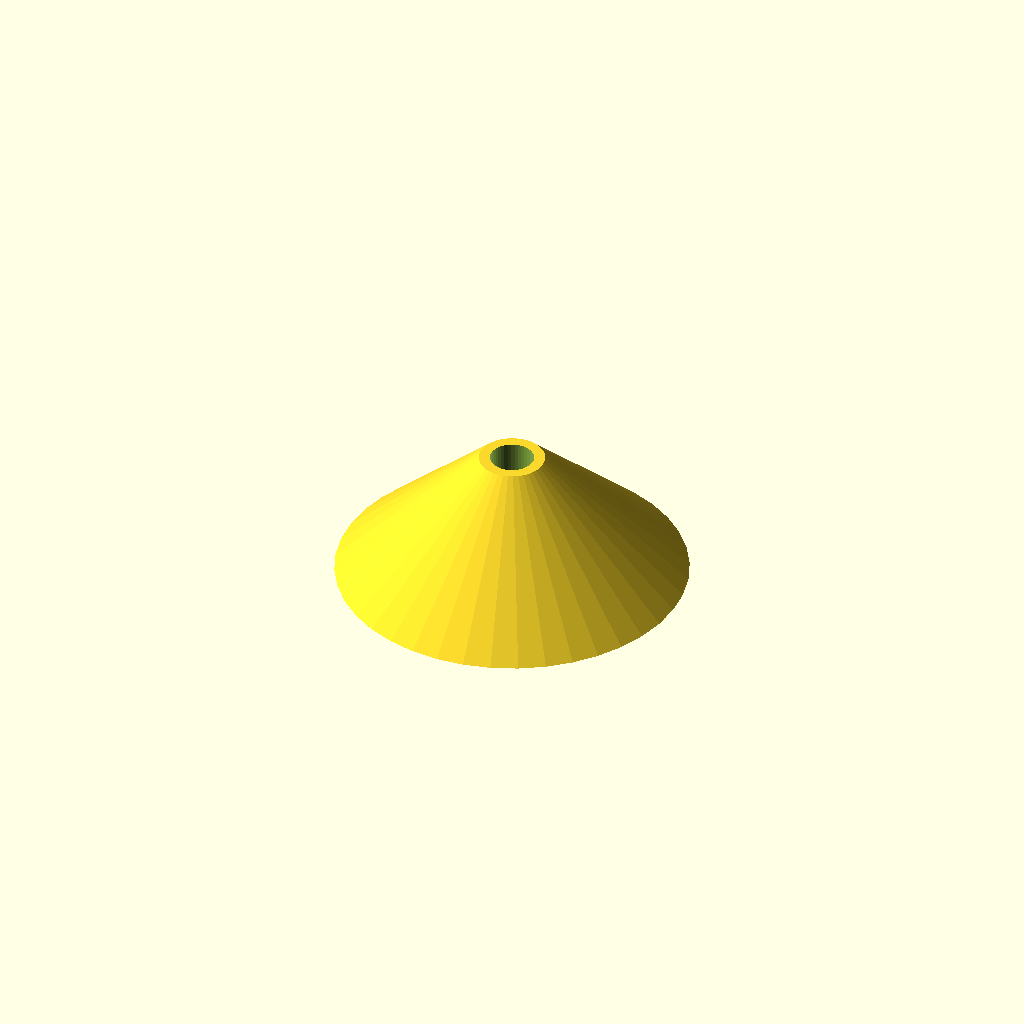
Cell 1: the model at its default parameters.
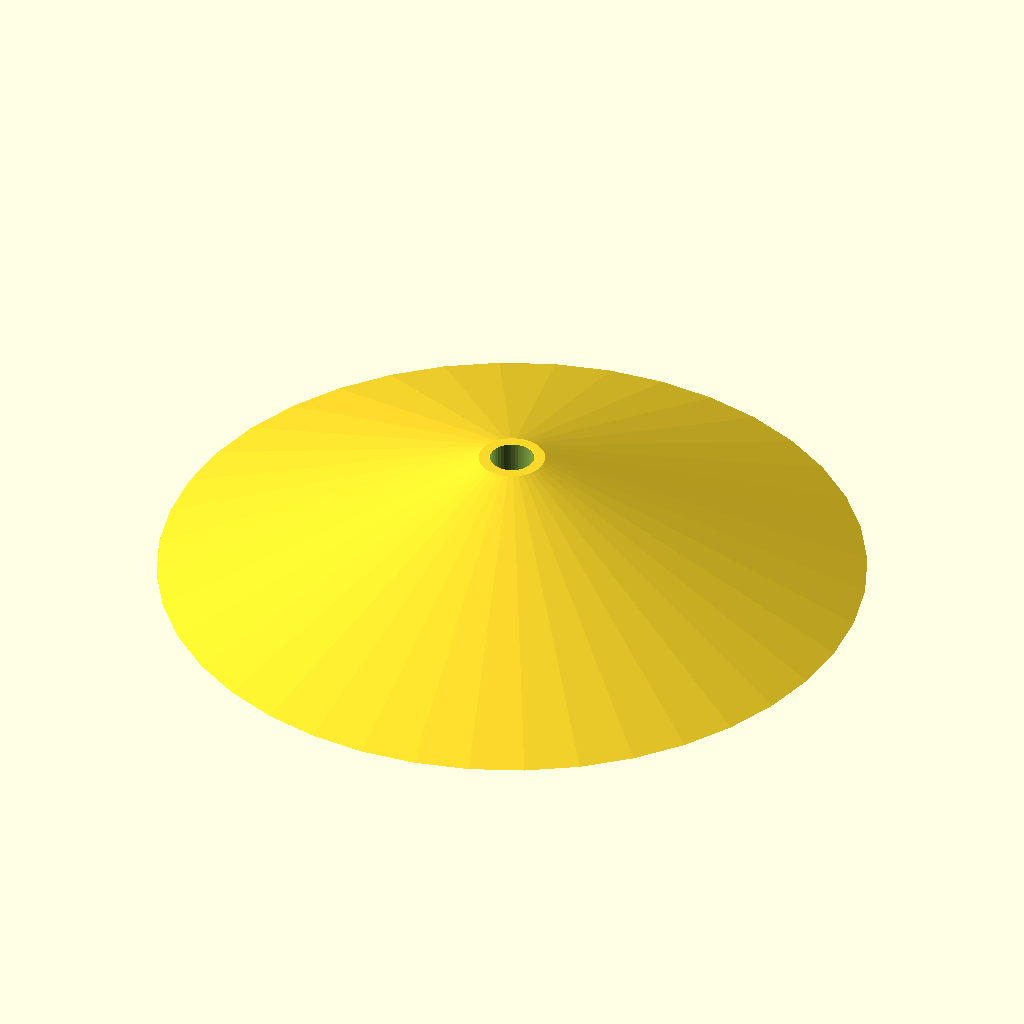
Cell 2: r1 = 16 (everything else at default).
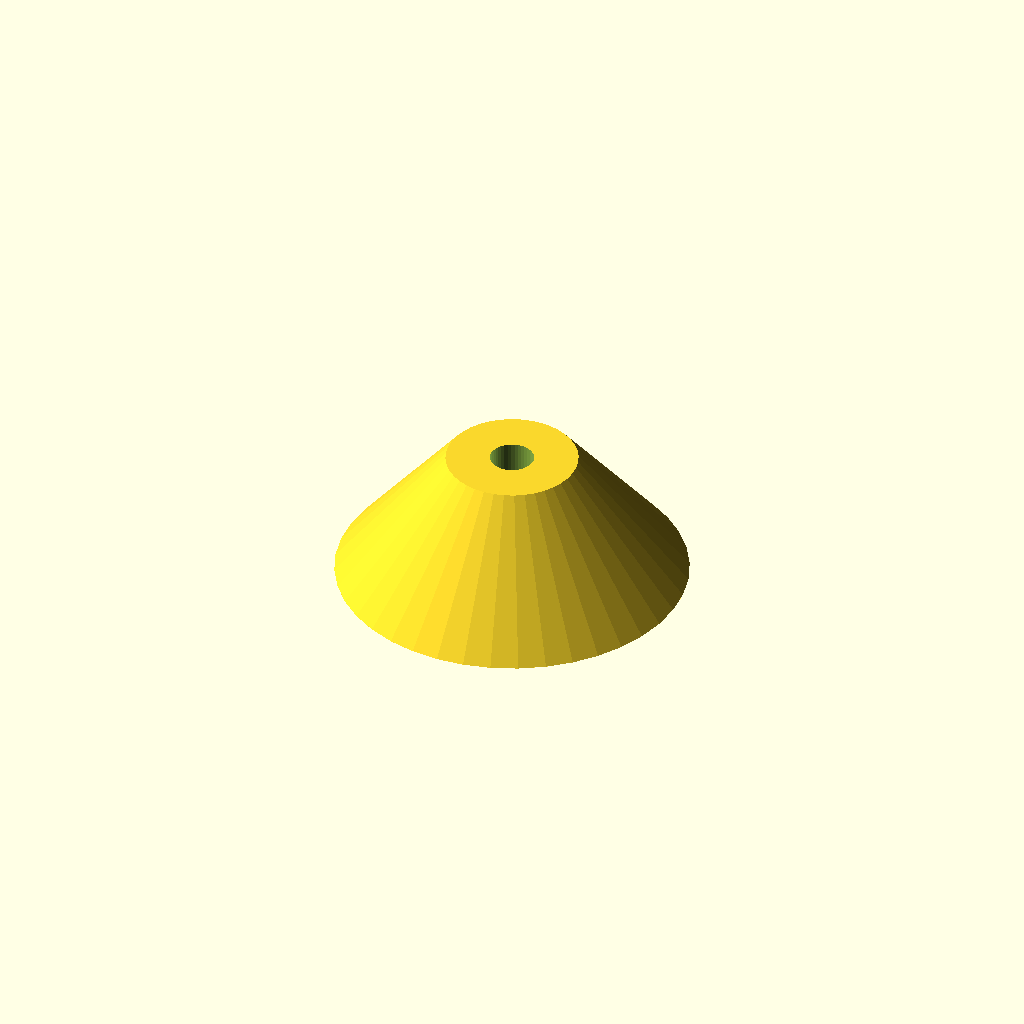
Cell 3 — r2 set to 3, the other parameters unchanged.
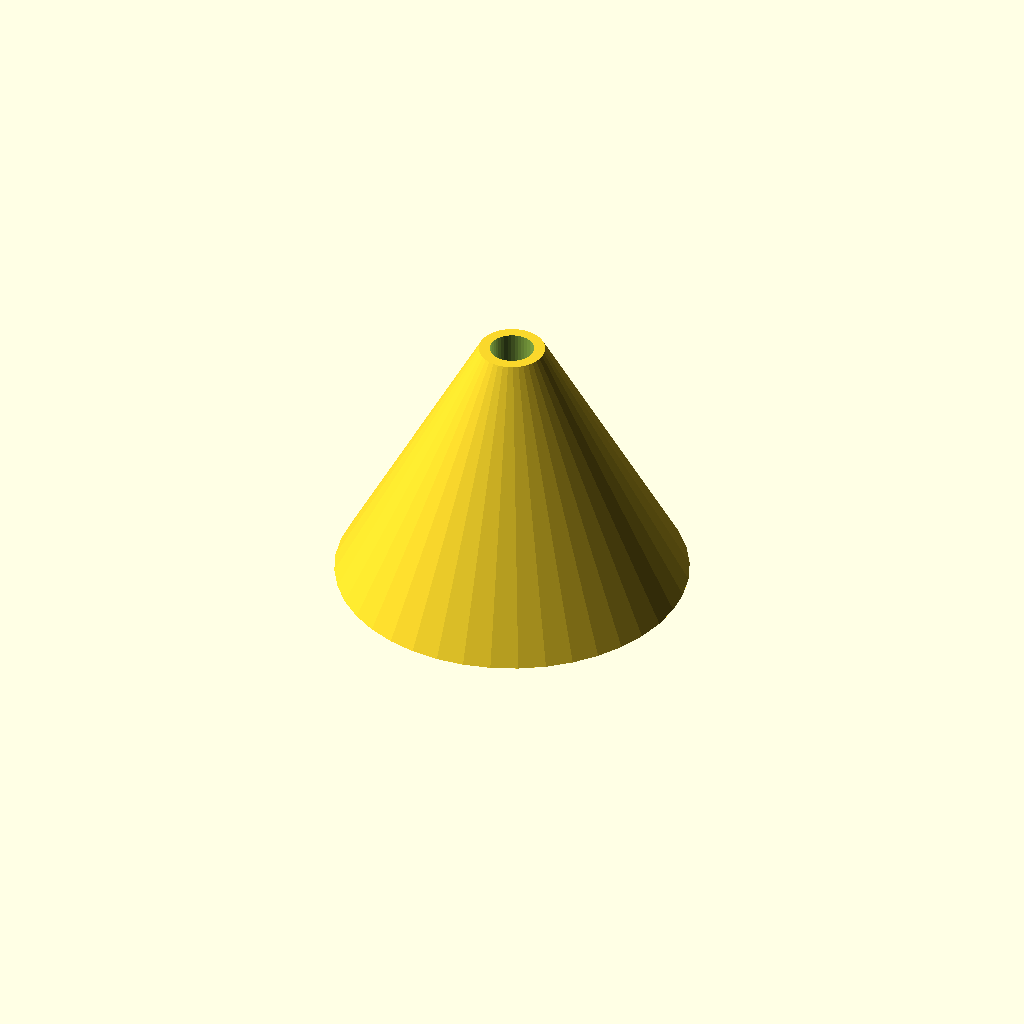
Cell 4: h = 12 (everything else at default).
All cells are drawn from one camera (rotation 55°, 0°, 25°, orthographic, colour scheme Cornfield), so only the parameter changes between them.
The OpenSCAD source (macos/system/library/openscad/1157_Filament_Bend_Prevention_Cone-Customizable.scad):
// [FL_INDEX: keywords="openscad, 3d_parametric, Filament_Bend_Prevention_Cone-Customizable, csg_solid" | COT="Parametric OpenSCAD design from 3DCodeverse"]
// Title: Filament Bend Prevention Cone-Customizable!

//bottom radius
r1=8;
//top radius
r2=1.5;
//hole radius
r3=1;
//height
h=6;

difference(){
	cylinder(r1=r1,r2=r2,h=h,$fn=40);
	translate([0,0,-0.05])
		cylinder(r=r3,h=h+0.1,$fn=40);
}
Customizer parameters (derived from the source; name, type, default, range or options):
r1: number, default 8
r2: number, default 1.5
r3: number, default 1
h: number, default 6
